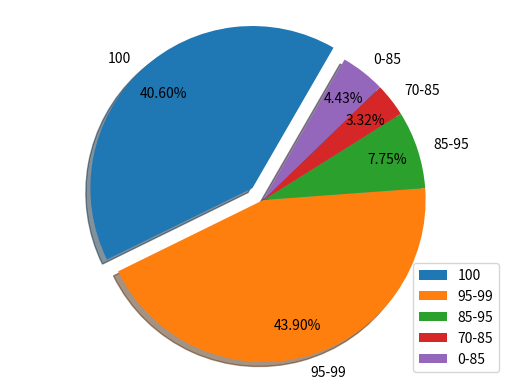

Recreate this plot in Python.
import json
import numpy as np
import matplotlib.pyplot as plt

labels = ['100','95-99','85-95','70-85','0-85']
x = [40.6,43.9,7.75,3.32,4.43]

#显示百分比
#饼图分离
explode = (0.1,0,0,0,0)

#设置阴影效果
#startangle,为起始角度，0表示从0开始逆时针旋转，为第一块。
#pctdistance,百分比的文本离圆心的距离为0.5
plt.pie(x,labels=labels,autopct='%3.2f%%',explode=explode,shadow=True,startangle=60,pctdistance=0.8)

#设置x,y的刻度一样，使其饼图为正圆
plt.axis('equal')
plt.legend()
#保存到本地文件夹plt.savefig('./饼图.png')
plt.show()